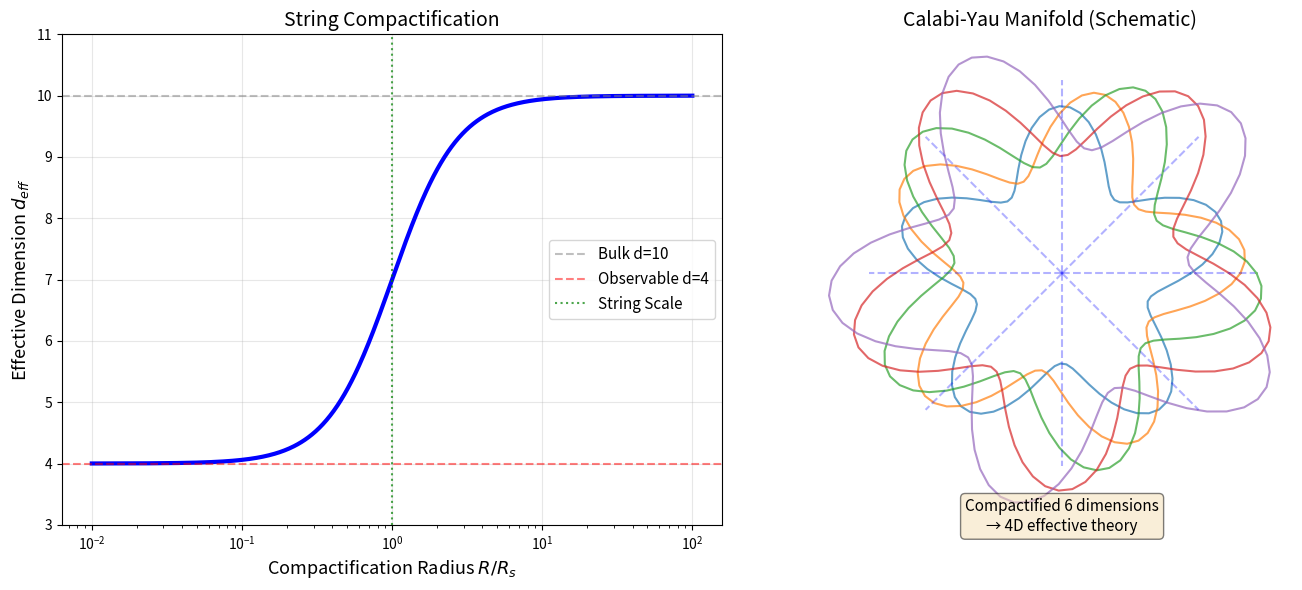

Write Python code to recreate this figure. (Note: this script raises an exception after producing the figure.)
#!/usr/bin/env python3
"""
Figure 34: String Compactification and Dimension Flow

Visualizes how compactification affects dimension flow.
"""

import numpy as np
import matplotlib.pyplot as plt

# Compactification radius
R = np.logspace(-2, 2, 500)

# Effective dimension from compactification
def compactified_dimension(R, d_bulk=10, d_compact=6):
    """
    Effective dimension as function of compactification radius
    """
    # At small R, compactified dimensions are invisible
    visibility = R**2 / (1 + R**2)
    return d_bulk - d_compact * (1 - visibility)

fig, axes = plt.subplots(1, 2, figsize=(14, 6))

# Left: Dimension vs compactification radius
ax1 = axes[0]
d_eff = [compactified_dimension(r) for r in R]

ax1.semilogx(R, d_eff, 'b-', lw=3)
ax1.axhline(y=10, color='gray', linestyle='--', alpha=0.5, label='Bulk d=10')
ax1.axhline(y=4, color='red', linestyle='--', alpha=0.5, label='Observable d=4')
ax1.axvline(x=1, color='green', linestyle=':', alpha=0.7, label='String Scale')

ax1.set_xlabel(r'Compactification Radius $R/R_s$', fontsize=13)
ax1.set_ylabel('Effective Dimension $d_{eff}$', fontsize=13)
ax1.set_title('String Compactification', fontsize=14)
ax1.legend(fontsize=11)
ax1.set_ylim(3, 11)
ax1.grid(True, alpha=0.3)

# Right: Calabi-Yau manifold schematic
ax2 = axes[1]

# Create a schematic representation
theta = np.linspace(0, 2*np.pi, 100)

# Torus-like structure (simplified Calabi-Yau representation)
for i in range(5):
    r = 1 + 0.3 * np.sin(5*theta + i*np.pi/3)
    x = r * np.cos(theta) * (1 + 0.1*i)
    y = r * np.sin(theta) * (1 + 0.1*i)
    ax2.plot(x, y, lw=1.5, alpha=0.7)

# Add fiber structure
for angle in np.linspace(0, 2*np.pi, 8, endpoint=False):
    x_fiber = [0, 1.5*np.cos(angle)]
    y_fiber = [0, 1.5*np.sin(angle)]
    ax2.plot(x_fiber, y_fiber, 'b--', alpha=0.3)

ax2.set_aspect('equal')
ax2.axis('off')
ax2.set_title('Calabi-Yau Manifold (Schematic)', fontsize=14)

# Add text annotation
ax2.text(0, -2, 'Compactified 6 dimensions\n→ 4D effective theory', 
         ha='center', fontsize=11, 
         bbox=dict(boxstyle='round', facecolor='wheat', alpha=0.5))

plt.tight_layout()
plt.savefig('../fig34_string_compactification.pdf', dpi=600, bbox_inches='tight')
plt.savefig('../fig34_string_compactification.png', dpi=600, bbox_inches='tight')
print('Figure 34 saved: string compactification')
